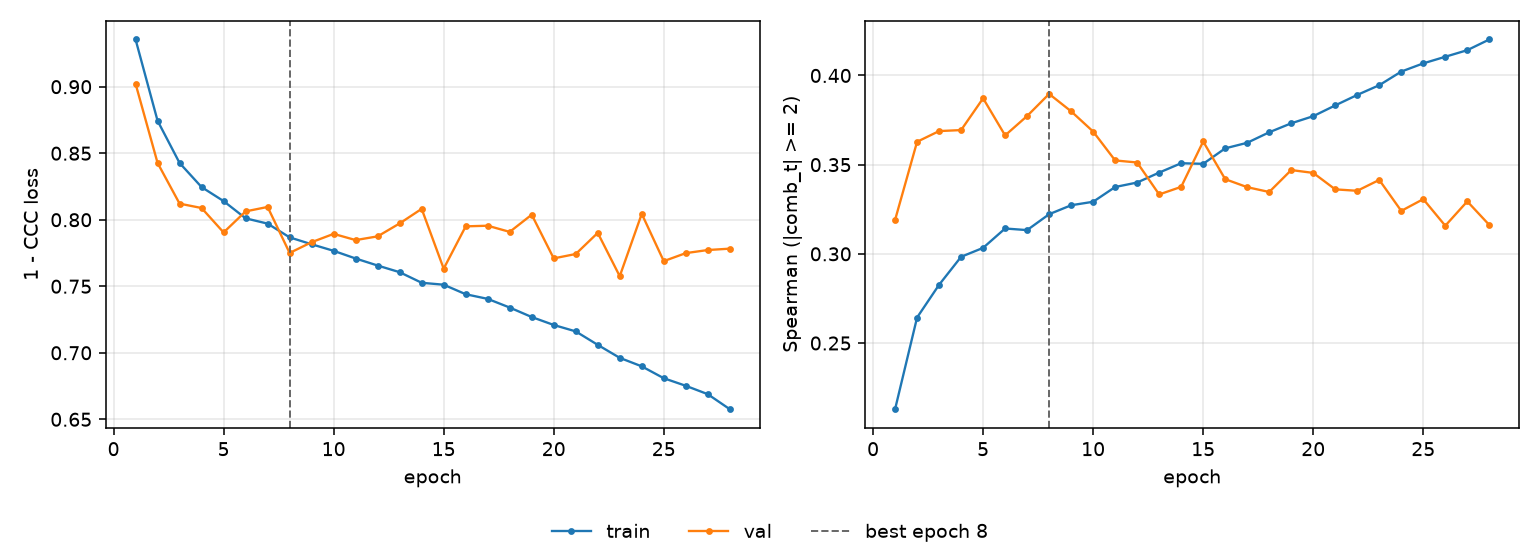

Values plotted in this chart, from the file beside it:
epoch, tr_loss, vl_loss, tr_sp, vl_sp, is_best
1, 0.9355, 0.9022, 0.2129, 0.319, False
2, 0.8744, 0.8427, 0.2643, 0.3628, False
3, 0.8427, 0.8121, 0.2827, 0.3688, False
4, 0.8245, 0.8088, 0.2983, 0.3694, False
5, 0.814, 0.7904, 0.3034, 0.3872, False
6, 0.8011, 0.8063, 0.3142, 0.3664, False
7, 0.7971, 0.8096, 0.3133, 0.3773, False
8, 0.7867, 0.775, 0.3222, 0.3897, True
9, 0.7816, 0.7831, 0.3272, 0.3799, False
10, 0.7766, 0.7894, 0.3292, 0.3686, False
11, 0.7709, 0.7847, 0.3375, 0.3524, False
12, 0.7656, 0.7875, 0.34, 0.3512, False
13, 0.7606, 0.7972, 0.3456, 0.3333, False
14, 0.7526, 0.8082, 0.3508, 0.3376, False
15, 0.7512, 0.7632, 0.3505, 0.363, False
16, 0.744, 0.795, 0.3591, 0.3419, False
17, 0.7405, 0.7955, 0.3623, 0.3374, False
18, 0.734, 0.7909, 0.3682, 0.3347, False
19, 0.7269, 0.8038, 0.3732, 0.347, False
20, 0.7209, 0.7709, 0.3772, 0.3454, False
21, 0.7161, 0.7742, 0.3832, 0.3361, False
22, 0.7059, 0.7901, 0.3891, 0.3353, False
23, 0.6962, 0.7576, 0.3945, 0.3414, False
24, 0.6898, 0.8044, 0.4022, 0.3241, False
25, 0.6809, 0.7689, 0.4068, 0.3307, False
26, 0.6752, 0.7749, 0.4105, 0.3158, False
27, 0.6689, 0.7772, 0.4142, 0.3294, False
28, 0.6576, 0.7783, 0.4202, 0.3162, False
